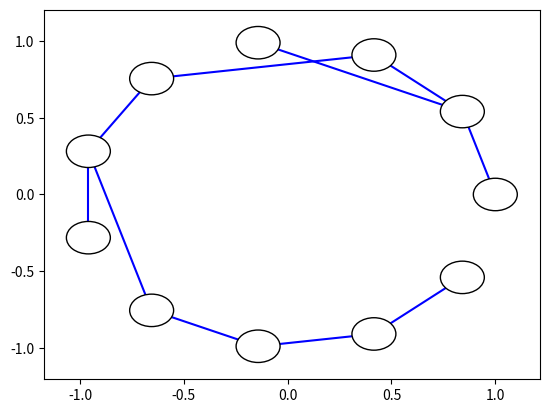

The script that saved this image:
#!/usr/bin/env python
# [redacted]
#
# The terms of use, license and copyright information for the code and ideas
# contained herein are described in the LICENSE file included with this
# project. For more information please contact me at [email redacted].

import numpy as np
import matplotlib.pyplot as plt


def circle_points(n, r=1):
    """ Return a list of n points on a circle of radius r in the complex plane
    centered about the origin. """
    w = np.exp(2*np.pi*1j/n)
    points = w**np.arange(n+1)
    return r*points


def z_to_xy(z):
    """Separate array z into real and imaginary part."""
    x = np.real(z)
    y = np.imag(z)
    return x, y


def slope_between_points(z1, z2):
    """ Return the slope of the line connecting points z1 and z2 in the complex
    plane. """
    x1, y1 = z_to_xy(z1)
    x2, y2 = z_to_xy(z2)

    m = (y1-y2)/(1.*(x1-x2))
    b = y1 - m*x1
    return m, b


def intersection_point(z, z1, z2):
    """Return the intersection point between the line connecting z1 and z2, and
    the perpendicular to this line passing through z."""
    m1, b1 = slope_between_points(z1, z2)
    x0, y0 = z_to_xy(z)
    m2 = -1./m1  # perpendicular slope to m is -1/m
    b2 = y0 - m2*x0
    x_intersect = (b1-b2)/(1.*(m2-m1))
    y_intersect = m1*x_intersect + b1
    return x_intersect, y_intersect


def node_radius(z, z1, z2, safety_margin=1.5):
    """Compute a node radius less than distance from z to z1-z2."""
    x_int, y_int = intersection_point(z, z1, z2)
    z_int = x_int + 1j*y_int
    side_distance = np.abs(z_int - z)
    vertical_distance = np.abs(z1 - z)
    safe_radius = min([side_distance, vertical_distance])/(1.*safety_margin)
    return safe_radius


def add_nodes(ax, r, node_locs, circ_res=100):
    """ Plot a ring n of circles evenly spaced about the unit circle. """
    circ_points = circle_points(circ_res, r)

    for z in node_locs:
        # Plot invisible copies of the circles to make the plot axes zoom out
        # to contain them. Circle primitives apparently do not necessarily
        # active matplotlib's automatic scaling.
        invisible_circle = circ_points + z
        circ_x, circ_y = z_to_xy(invisible_circle)
        plt.plot(circ_x, circ_y, color='black', visible=False)

        x_pos, y_pos = z_to_xy(z)
        circ = plt.Circle((x_pos, y_pos), radius=r, color='white', zorder=2)
        circ.set_edgecolor('black')
        ax.add_patch(circ)
        # circ.set_facecolor('w')


def func_to_vertices(f):
    """ Convert list representation of endofunction to Dr. Eppstein's
    dictionary representation. """
    return {i: [f[i]] for i in range(len(f))}


def draw_connecting_line(z1, z2, fig):
    """ Add a connecting line between points z1 and z2 to fig. """
    x1, y1 = z_to_xy(z1)
    x2, y2 = z_to_xy(z2)
    x = np.array([x1, x2])
    y = np.array([y1, y2])
    fig.plot(x, y, color='blue', zorder=1)


def draw_connections(ax, node_locs, connections):
    """ Draw connections between the ordered points in node_locs. """
    for node, links in connections.items():
        for link in links:
            draw_connecting_line(node_locs[node], node_locs[link], ax)


def circular_endofunction_graph(func):
    """Given endofunction func, draw the circular graph of its structure."""
    n = len(func)
    node_locs = circle_points(n)[0:n]  # represent the function circularly.
    r = node_radius(node_locs[1], node_locs[0], node_locs[2])
    connections = func_to_vertices(func)

    plt.figure(1)
    ax = plt.gca()

    add_nodes(ax, r, node_locs)
    draw_connections(ax, node_locs, connections)


if __name__ == '__main__':
    circular_endofunction_graph([0, 0, 1, 1, 2, 4, 5, 5, 7, 8, 9])
    plt.show()
